Run: headless pygame with SDL's dummy video driver; simulated clock (each Clock.tick advances the game by its frame time, no real sleeping); random seed 0; keys injected as events and as key.get_pressed() state; mouse plan: one left click at the window centre at the start of phase 2, then a move to the lower-right quarter at the start of phase 3.
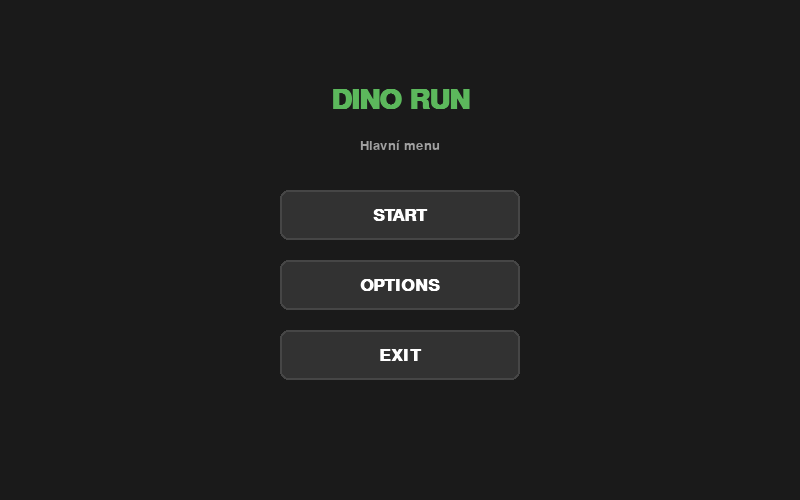
Frame 1 of 4 · flips 1–60 · no input
Frame 2 of 4 · flips 61–180 · clicked the window centre · tapped SPACE, RETURN · held RIGHT (→), D · screen unchanged from frame 1, image omitted
Frame 3 of 4 · flips 181–300 · moved the mouse to the lower-right quarter · held DOWN (↓), S · screen unchanged from frame 2, image omitted
Frame 4 of 4 · flips 301–420 · held LEFT (←), A, UP (↑), W · screen unchanged from frame 3, image omitted

The pygame program that drew these frames:

import sys
import pygame

pygame.init()

# Rozměry okna
SCREEN_WIDTH = 800
SCREEN_HEIGHT = 500
screen = pygame.display.set_mode((SCREEN_WIDTH, SCREEN_HEIGHT))
pygame.display.set_caption("Dino Run - Menu")

clock = pygame.time.Clock()
FPS = 60

# Barvy
BG_COLOR = (26, 26, 26)
PANEL_COLOR = (34, 34, 34)
TEXT_COLOR = (240, 240, 240)
MUTED_TEXT = (160, 160, 160)
BTN_DEFAULT = (50, 50, 50)
BTN_HOVER = (92, 184, 92)
BTN_TEXT = (255, 255, 255)
BORDER_COLOR = (70, 70, 70)

# Fonty
font_title = pygame.font.SysFont("Courier New", 42, bold=True)
font_btn = pygame.font.SysFont("Courier New", 26, bold=True)
font_info = pygame.font.SysFont("Courier New", 20)


class Button:
    def __init__(self, text, x, y, width, height, callback):
        self.text = text
        self.rect = pygame.Rect(x, y, width, height)
        self.callback = callback
        self.is_hovered = False

    def update(self, mouse_pos):
        self.is_hovered = self.rect.collidepoint(mouse_pos)

    def draw(self, surface):
        color = BTN_HOVER if self.is_hovered else BTN_DEFAULT
        pygame.draw.rect(surface, color, self.rect, border_radius=8)
        pygame.draw.rect(surface, BORDER_COLOR, self.rect, width=2, border_radius=8)

        text_surf = font_btn.render(self.text, True, BTN_TEXT)
        text_rect = text_surf.get_rect(center=self.rect.center)
        surface.blit(text_surf, text_rect)

    def handle_event(self, event):
        if event.type == pygame.MOUSEBUTTONDOWN and event.button == 1:
            if self.is_hovered and self.callback:
                self.callback()


# Stav aplikace
current_view = "menu"  # "menu", "game", "options"
current_jump_key = "SPACE"
available_keys = ["SPACE", "UP ARROW", "W"]
key_index = 0


def action_start():
    global current_view
    current_view = "game"


def action_options():
    global current_view
    current_view = "options"


def action_exit():
    pygame.quit()
    sys.exit()


def action_back():
    global current_view
    current_view = "menu"


def toggle_key():
    global key_index, current_jump_key
    key_index = (key_index + 1) % len(available_keys)
    current_jump_key = available_keys[key_index]


# Tlačítka hlavního menu
btn_w, btn_h = 240, 50
start_x = (SCREEN_WIDTH - btn_w) // 2

menu_buttons = [
    Button("START", start_x, 190, btn_w, btn_h, action_start),
    Button("OPTIONS", start_x, 260, btn_w, btn_h, action_options),
    Button("EXIT", start_x, 330, btn_w, btn_h, action_exit),
]

# Tlačítka podmenu
options_buttons = [
    Button("ZMĚNIT KLÁVESU", start_x, 240, btn_w, btn_h, toggle_key),
    Button("ZPĚT", start_x, 320, btn_w, btn_h, action_back),
]

game_buttons = [
    Button("ZPĚT DO MENU", start_x, 320, btn_w, btn_h, action_back),
]


def render_menu(mouse_pos):
    # Titulek
    title = font_title.render("DINO RUN", True, BTN_HOVER)
    title_rect = title.get_rect(center=(SCREEN_WIDTH // 2, 100))
    screen.blit(title, title_rect)

    subtitle = font_info.render("Hlavní menu", True, MUTED_TEXT)
    sub_rect = subtitle.get_rect(center=(SCREEN_WIDTH // 2, 145))
    screen.blit(subtitle, sub_rect)

    for btn in menu_buttons:
        btn.update(mouse_pos)
        btn.draw(screen)


def render_options(mouse_pos):
    title = font_title.render("OPTIONS", True, BTN_HOVER)
    title_rect = title.get_rect(center=(SCREEN_WIDTH // 2, 100))
    screen.blit(title, title_rect)

    info_text = f"Klávesa pro skok: [ {current_jump_key} ]"
    info = font_info.render(info_text, True, TEXT_COLOR)
    info_rect = info.get_rect(center=(SCREEN_WIDTH // 2, 180))
    screen.blit(info, info_rect)

    for btn in options_buttons:
        btn.update(mouse_pos)
        btn.draw(screen)


def render_game(mouse_pos):
    title = font_title.render("HRA SPUŠTĚNA", True, BTN_HOVER)
    title_rect = title.get_rect(center=(SCREEN_WIDTH // 2, 140))
    screen.blit(title, title_rect)

    info = font_info.render(f"Hra se připravuje... (Skok: {current_jump_key})", True, TEXT_COLOR)
    info_rect = info.get_rect(center=(SCREEN_WIDTH // 2, 210))
    screen.blit(info, info_rect)

    for btn in game_buttons:
        btn.update(mouse_pos)
        btn.draw(screen)


def main():
    running = True
    while running:
        mouse_pos = pygame.mouse.get_pos()

        for event in pygame.event.get():
            if event.type == pygame.QUIT:
                running = False
            elif event.type == pygame.KEYDOWN and event.key == pygame.K_ESCAPE:
                if current_view != "menu":
                    action_back()
                else:
                    running = False

            # Zpracování kliků podle aktuálního zobrazení
            if current_view == "menu":
                for btn in menu_buttons:
                    btn.handle_event(event)
            elif current_view == "options":
                for btn in options_buttons:
                    btn.handle_event(event)
            elif current_view == "game":
                for btn in game_buttons:
                    btn.handle_event(event)

        screen.fill(BG_COLOR)

        if current_view == "menu":
            render_menu(mouse_pos)
        elif current_view == "options":
            render_options(mouse_pos)
        elif current_view == "game":
            render_game(mouse_pos)

        pygame.display.flip()
        clock.tick(FPS)

    pygame.quit()
    sys.exit()


if __name__ == "__main__":
    main()
